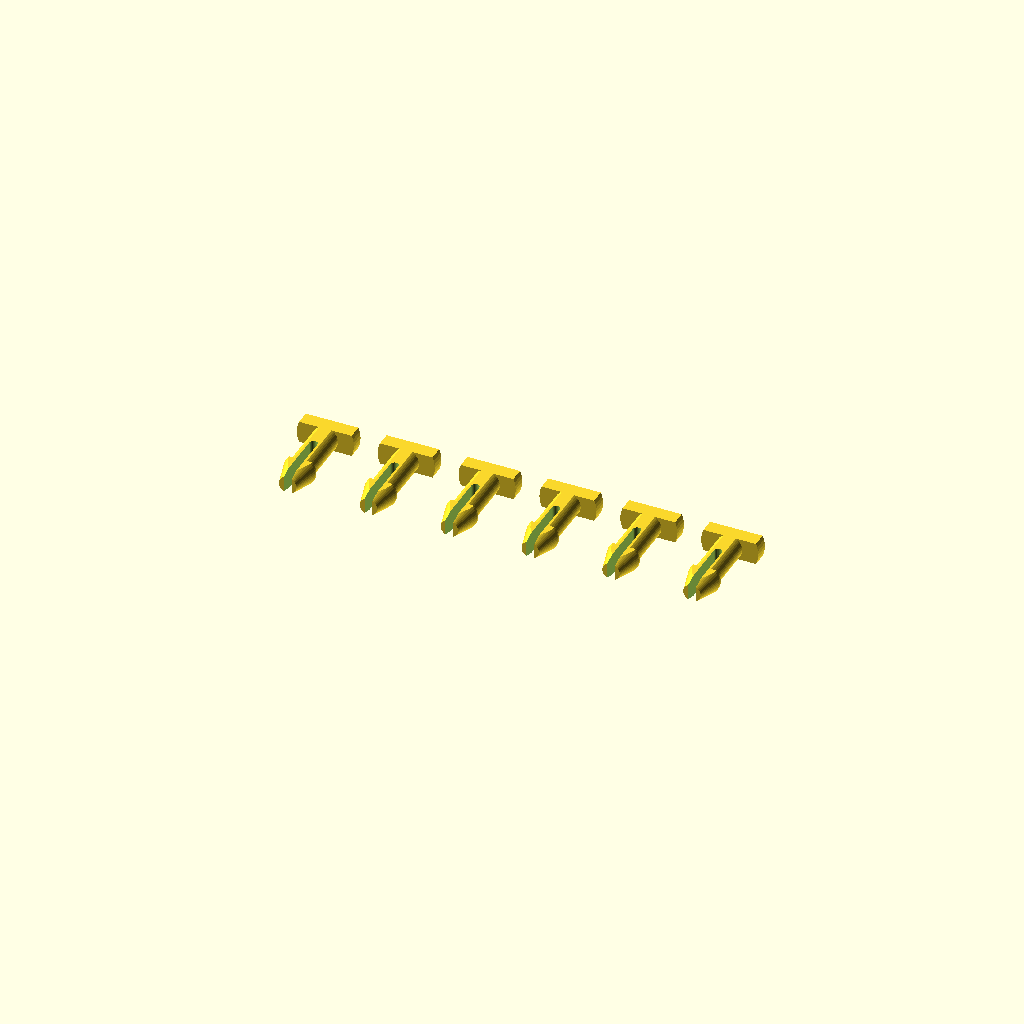
Cell 1 — every parameter at its default value.
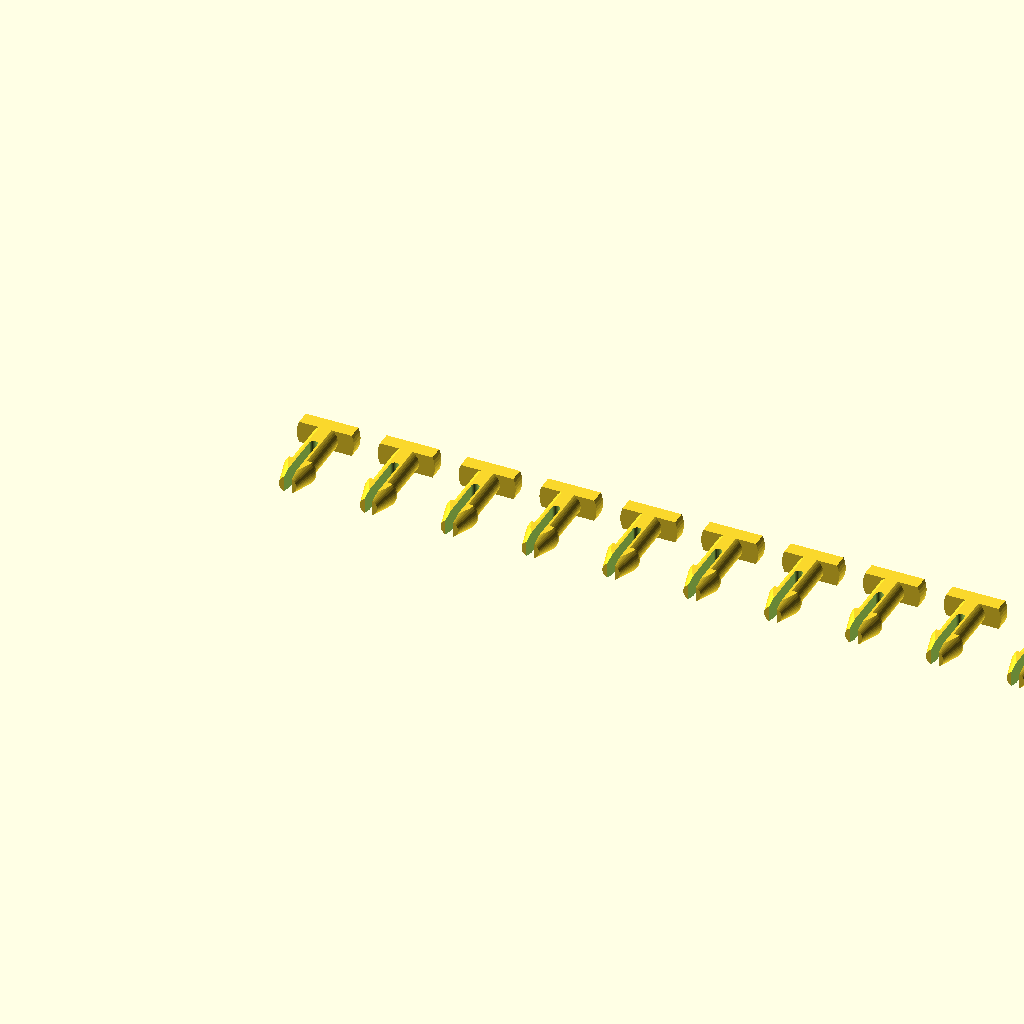
Cell 2: the same model with count = 12.
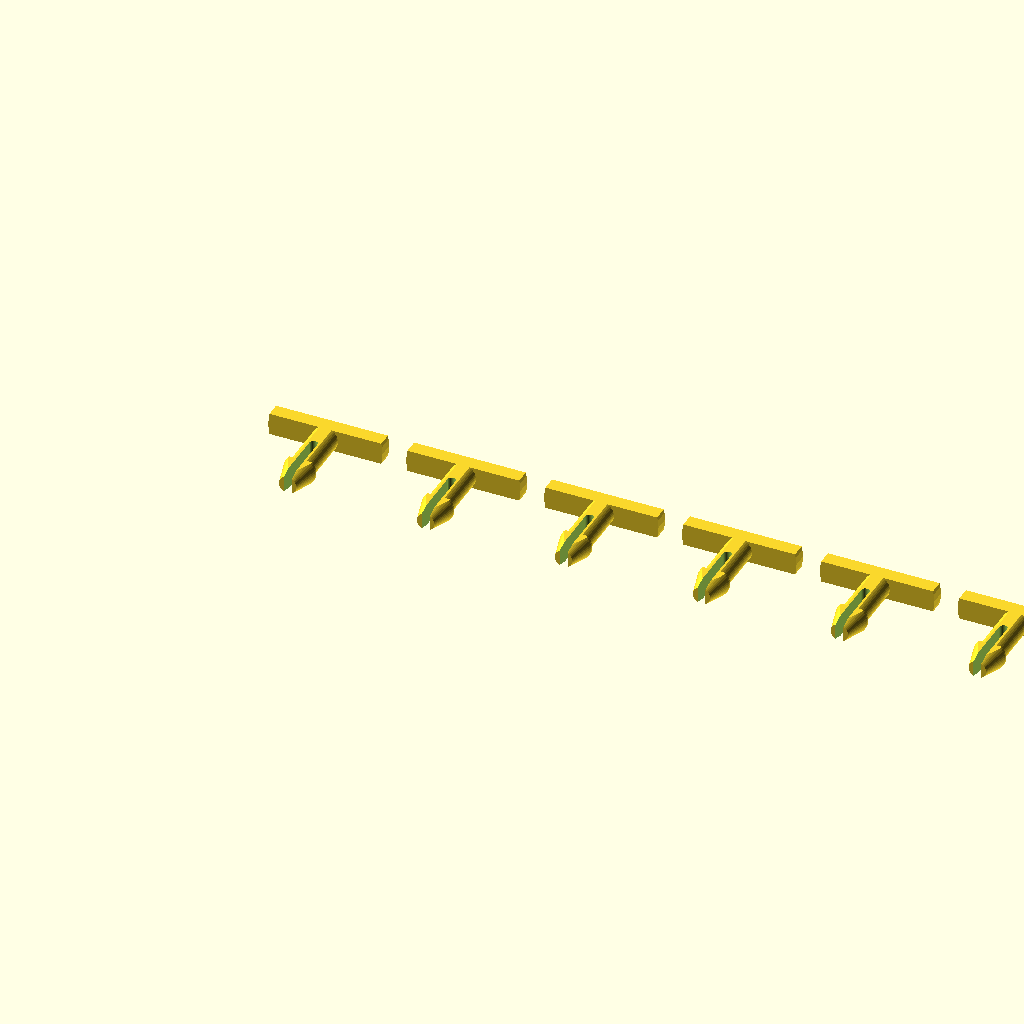
Cell 3: the same model with head_d = 14.4.
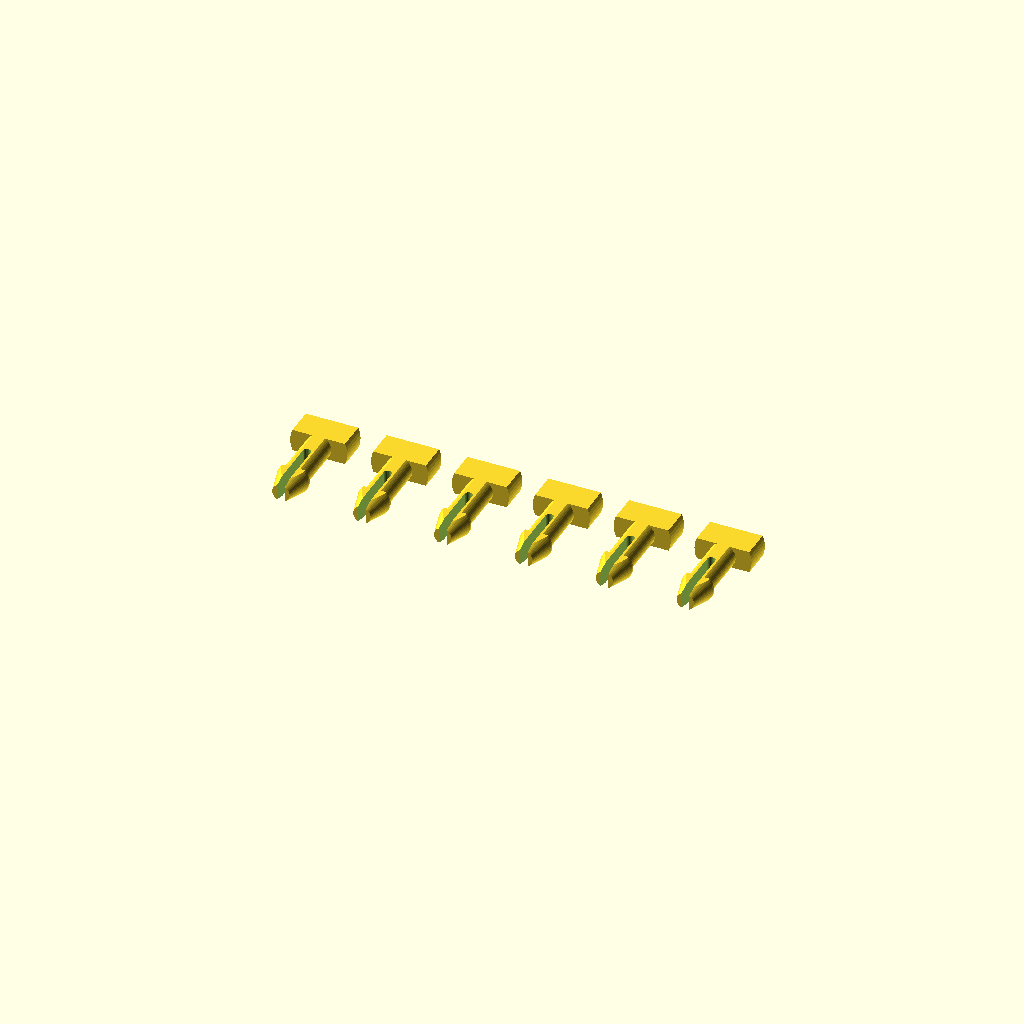
Cell 4: the same model with head_h = 3.6.
One fixed orthographic camera (rotation 55°, 0°, 25°; colour scheme Cornfield) for every cell.
OpenSCAD source file telepresence-bot/chassis/push_pin.scad:
// push_pin.scad: printed snap pins that replace the four M3 screws and two
// nuts (camera bracket and caster holder), so no fastener kit is needed.
//
// Push a pin down through the part and the deck until the barbs click under
// the lower face. To remove, squeeze the two prongs together from below.
// The joints carry almost no load: the caster pushes up into the deck, and
// the bracket only holds a 10 g board.
//
// Prints lying flat as exported, so the prongs bend within a layer instead of
// across layer lines. PETG is best; PLA works. 0.12-0.16 mm layers, 100 %
// infill. Six pins: four used, two spares.

include <lib/telebot_common.scad>

count = 6;
pin_t = 2.8;                // printed thickness (the flats); must stay under the shank diameter
shank_d = pin_hole_d - 0.2; // 3.2 in a 3.4 hole
barb_d = pin_hole_d + 0.6;  // 4.0: catches under the hole edge
head_d = 7.2;
head_h = 1.8;
slot_w = 1.0;
taper = 3.2;

shoulder = head_h + pin_grip + 0.2;
pin_len = shoulder + 0.3 + taper;
slot_len = pin_len - shoulder + 3.5;

assert(pin_t < shank_d, "the pin must be thinner than its shank to fit the round hole");
assert(barb_d - shank_d <= slot_w, "the prongs cannot close far enough to pass the hole");

module pin_upright() {
    // axis along +z from the head (z = 0) to the tip
    difference() {
        intersection() {
            rotate_extrude($fn = 48) polygon([
                [0, 0], [head_d / 2, 0], [head_d / 2, head_h], [shank_d / 2, head_h],
                [shank_d / 2, shoulder], [barb_d / 2, shoulder], [barb_d / 2, shoulder + 0.3],
                [shank_d / 2 - 0.5, pin_len], [0, pin_len],
            ]);
            translate([0, 0, pin_len / 2]) cube([head_d + 1, pin_t, pin_len + 1], center = true);
        }
        // split: two prongs that flex toward each other
        translate([0, 0, pin_len - slot_len / 2 + 0.5]) cube([slot_w, pin_t + 1, slot_len + 1], center = true);
        translate([0, 0, pin_len - slot_len]) rotate([90, 0, 0]) cylinder(d = slot_w, h = pin_t + 1, center = true, $fn = 24);
    }
}

for (i = [0 : count - 1]) translate([i * (head_d + 3), 0, pin_t / 2]) rotate([90, 0, 0]) pin_upright();
Customizer parameters (derived from the source; name, type, default, range or options):
count: number, default 6
pin_t: number, default 2.8
head_d: number, default 7.2
head_h: number, default 1.8
slot_w: number, default 1
taper: number, default 3.2
